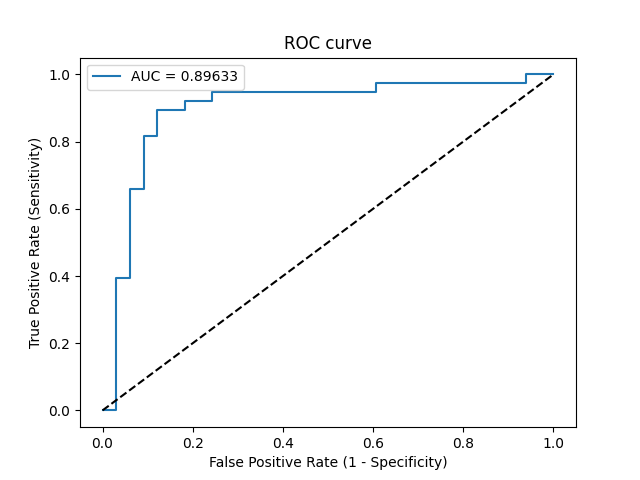

Data behind this chart, as committed beside it:
Threshold, Sensitivity, Specificity, NPV, PPV
inf, 0.0, 1.0, 0.4648, 0
0.9242, 0.0, 0.9697, 0.4571, 0.0
0.503, 0.3947, 0.9697, 0.5818, 0.9375
0.4987, 0.3947, 0.9394, 0.5741, 0.8824
0.4425, 0.6579, 0.9394, 0.7045, 0.9259
0.4414, 0.6579, 0.9091, 0.6977, 0.8929
0.3846, 0.8158, 0.9091, 0.8108, 0.9118
0.3698, 0.8158, 0.8788, 0.8056, 0.8857
0.3623, 0.8947, 0.8788, 0.8788, 0.8947
0.3485, 0.8947, 0.8182, 0.871, 0.85
0.3308, 0.9211, 0.8182, 0.9, 0.8537
0.3226, 0.9211, 0.7576, 0.8929, 0.814
0.3037, 0.9474, 0.7576, 0.9259, 0.8182
0.2163, 0.9474, 0.3939, 0.8667, 0.6429
0.2159, 0.9737, 0.3939, 0.9286, 0.6491
0.09048, 0.9737, 0.06061, 0.6667, 0.5441
0.0698, 1.0, 0.06061, 1.0, 0.5507
0.01893, 1.0, 0.0, 0, 0.5352
